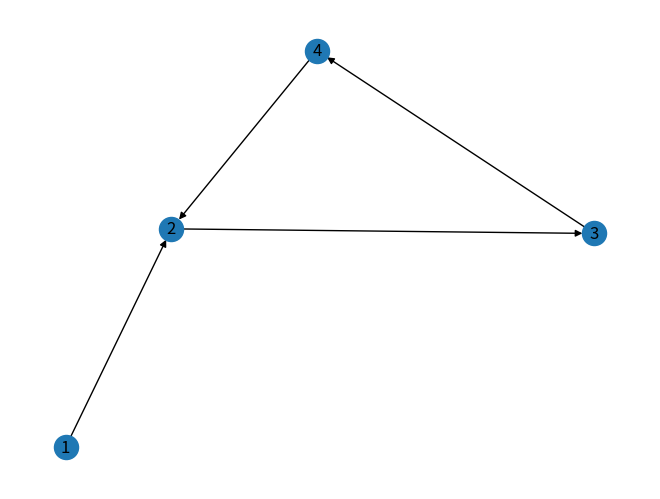

Write the Python code that produced this figure.
import matplotlib.pyplot as plt 
import networkx as nx

grafo = nx.DiGraph()

nos = range(1,4)

arestas = [[1,2], [2,3], [3,4], [4,2]]

grafo.add_nodes_from(nos)
grafo.add_edges_from(arestas)

nx.draw(grafo, with_labels=True)
plt.show()
